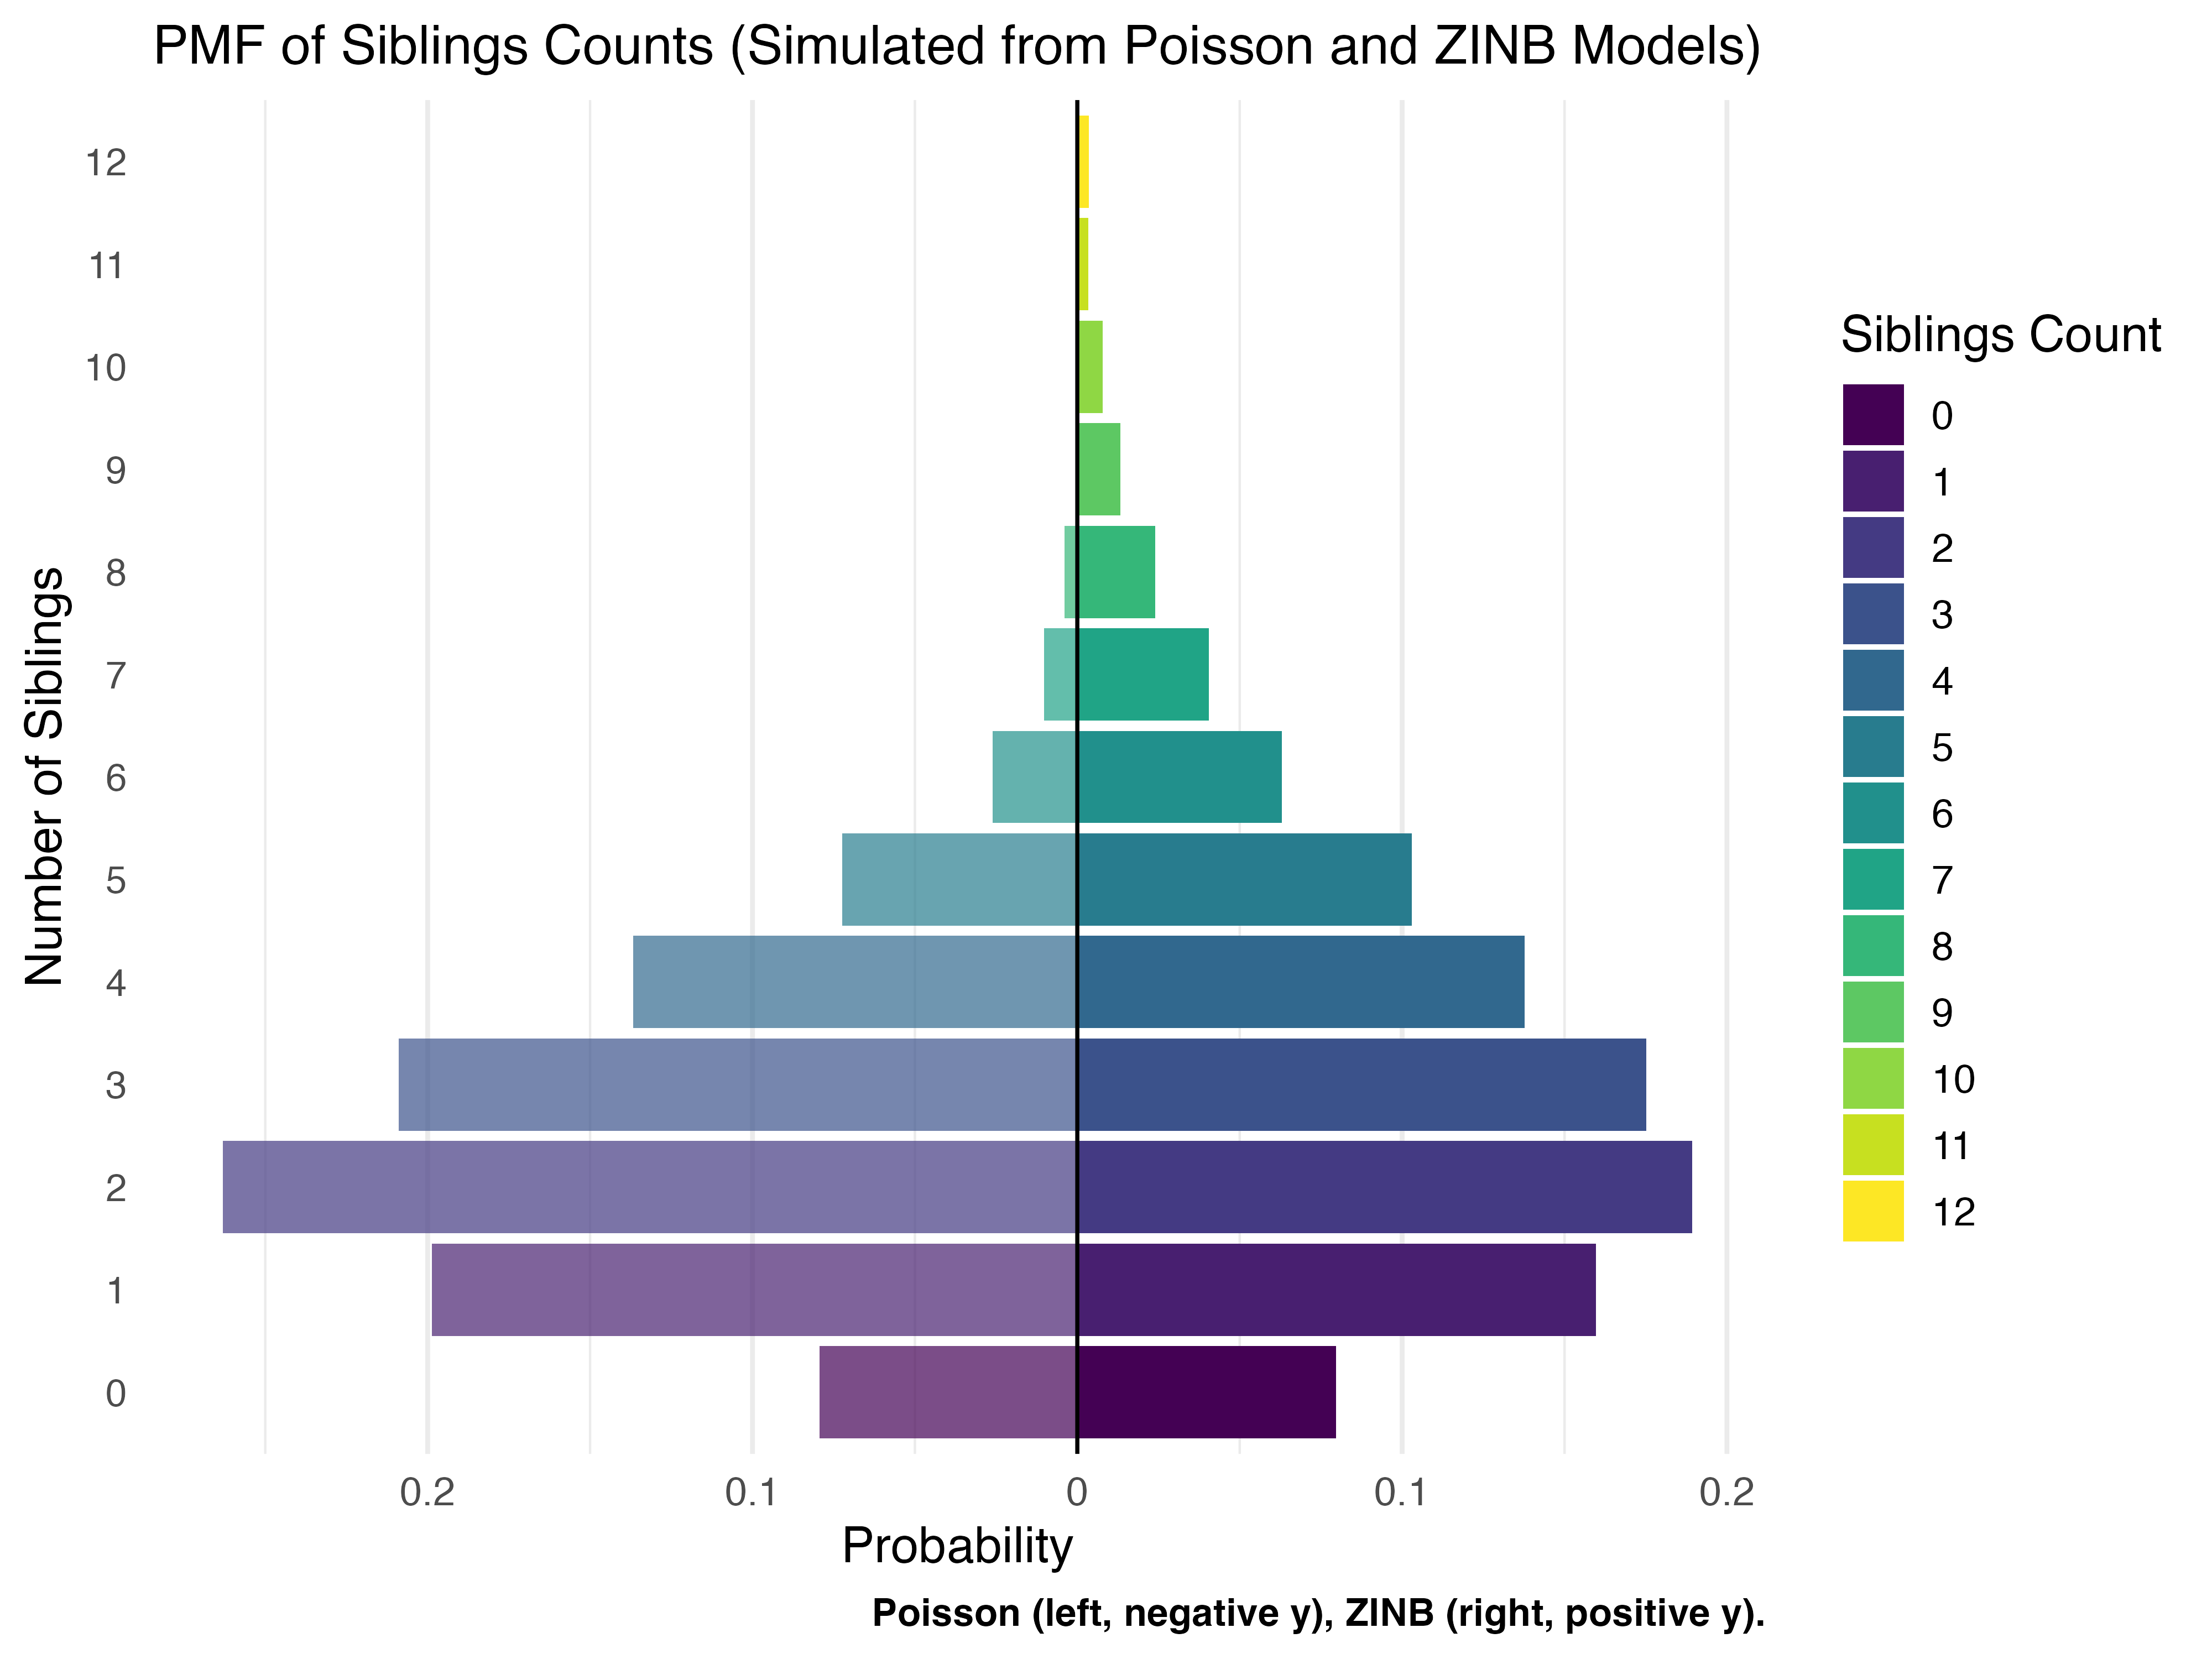

The file beside this chart, header and first rows:
Model, sib_counts, n_counts, prob
Poisson, 0, 4015, 0.07942
Poisson, 1, 10044, 0.1987
Poisson, 2, 13299, 0.263
Poisson, 3, 10564, 0.209
Poisson, 4, 6910, 0.1367
Poisson, 5, 3660, 0.07239
Poisson, 6, 1316, 0.02603
Poisson, 7, 520, 0.01029
Poisson, 8, 198, 0.003916
Poisson, 9, 20, 0.0003956
Poisson, 10, 11, 0.0002176
ZINB, 0, 3953, 0.07966
ZINB, 1, 7926, 0.1597
ZINB, 2, 9396, 0.1893
ZINB, 3, 8692, 0.1752
ZINB, 4, 6835, 0.1377
ZINB, 5, 5112, 0.103
ZINB, 6, 3129, 0.06305
ZINB, 7, 2008, 0.04046
ZINB, 8, 1188, 0.02394
ZINB, 9, 660, 0.0133
ZINB, 10, 385, 0.007758
ZINB, 11, 168, 0.003385
ZINB, 12, 174, 0.003506
